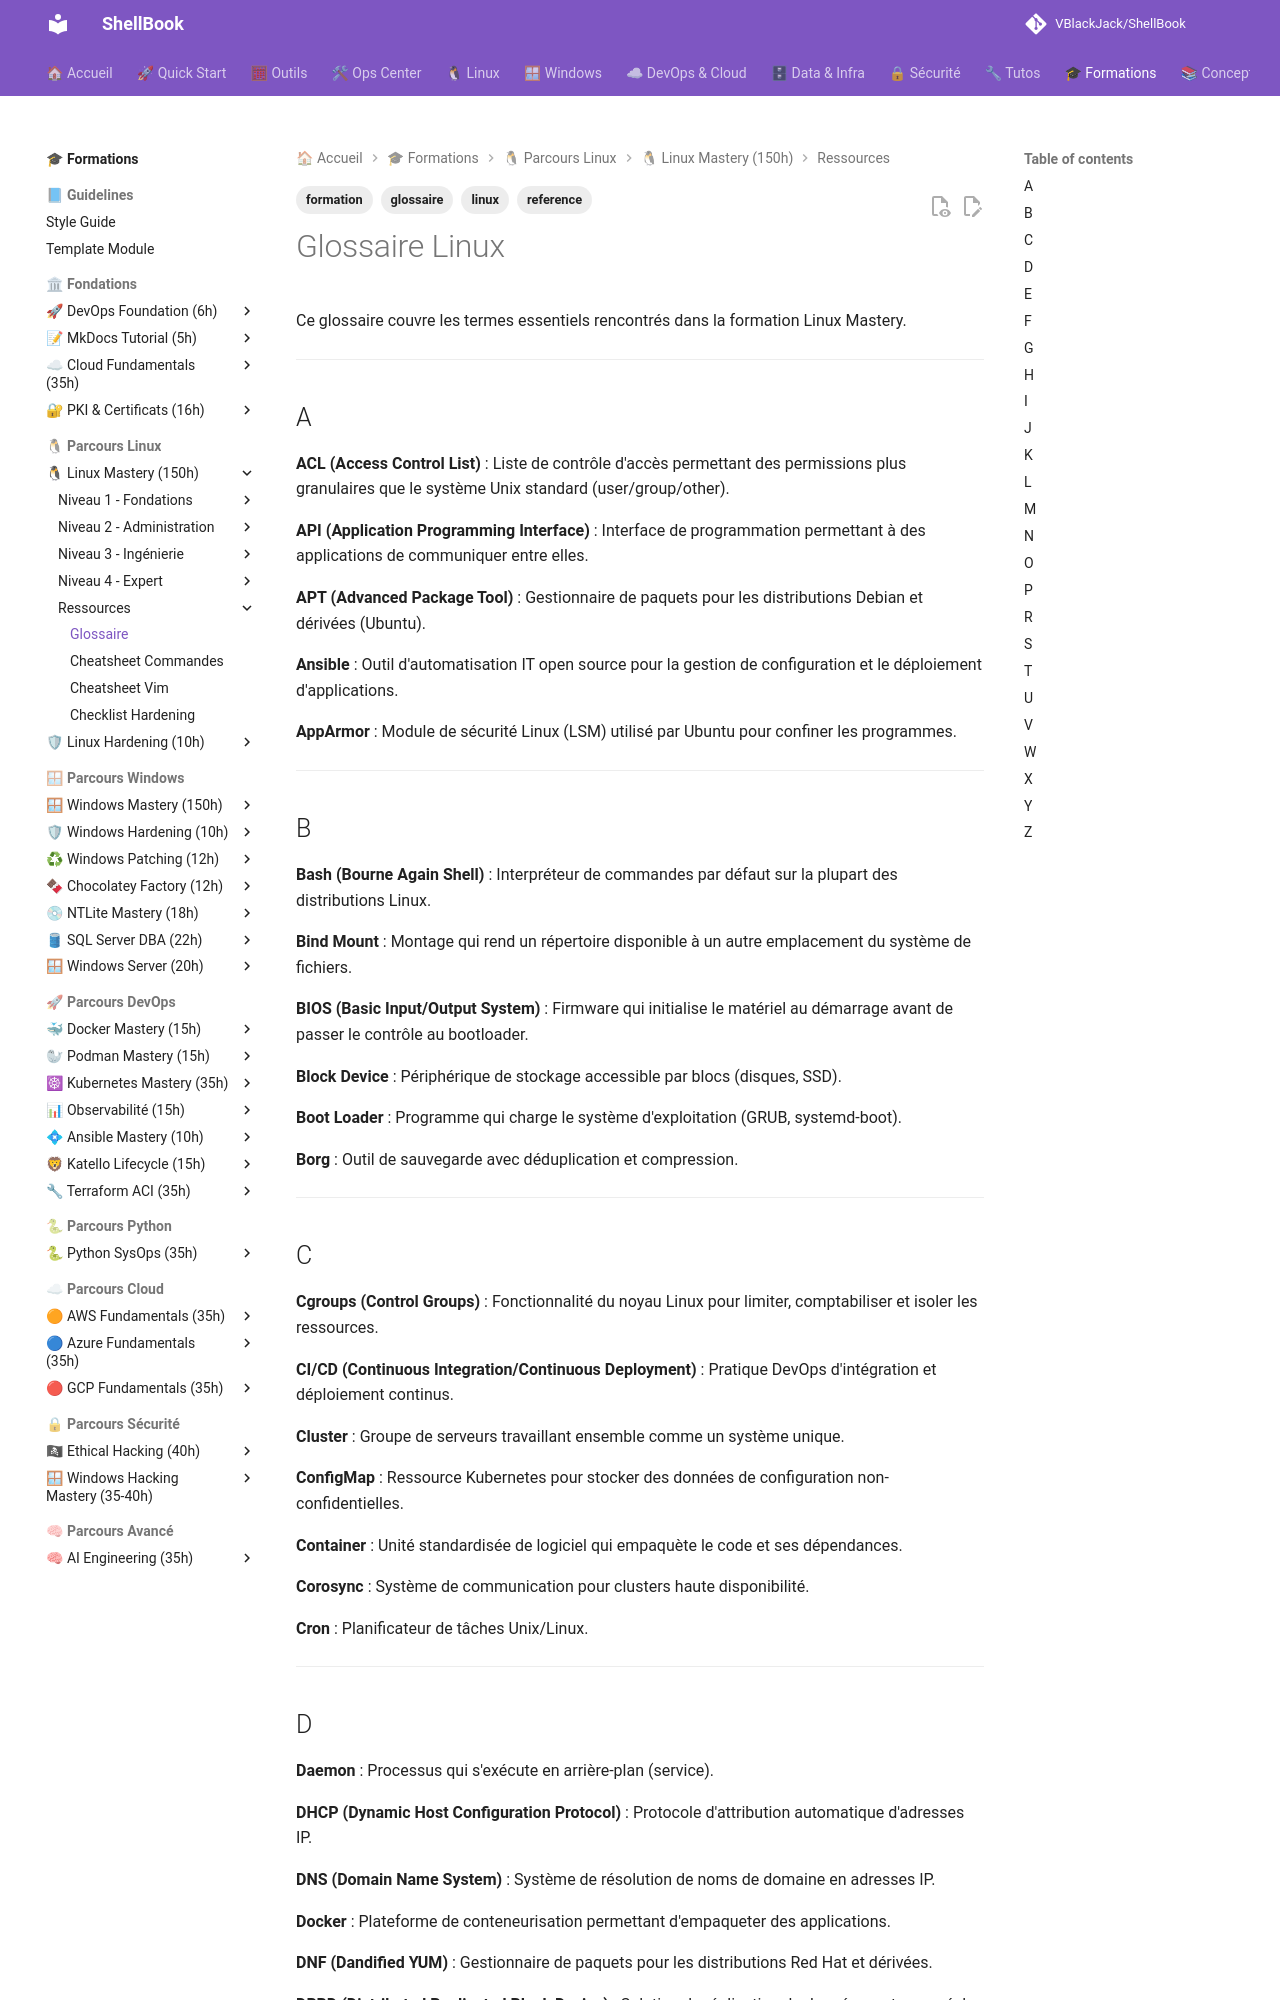

repository: VBlackJack/ShellBook · page: formations/linux-mastery/glossaire/index.html · generator: mkdocs

---
tags:
  - formation
  - linux
  - glossaire
  - reference
---

# Glossaire Linux

Ce glossaire couvre les termes essentiels rencontrés dans la formation Linux Mastery.

---

## A

**ACL (Access Control List)**
: Liste de contrôle d'accès permettant des permissions plus granulaires que le système Unix standard (user/group/other).

**API (Application Programming Interface)**
: Interface de programmation permettant à des applications de communiquer entre elles.

**APT (Advanced Package Tool)**
: Gestionnaire de paquets pour les distributions Debian et dérivées (Ubuntu).

**Ansible**
: Outil d'automatisation IT open source pour la gestion de configuration et le déploiement d'applications.

**AppArmor**
: Module de sécurité Linux (LSM) utilisé par Ubuntu pour confiner les programmes.

---

## B

**Bash (Bourne Again Shell)**
: Interpréteur de commandes par défaut sur la plupart des distributions Linux.

**Bind Mount**
: Montage qui rend un répertoire disponible à un autre emplacement du système de fichiers.

**BIOS (Basic Input/Output System)**
: Firmware qui initialise le matériel au démarrage avant de passer le contrôle au bootloader.

**Block Device**
: Périphérique de stockage accessible par blocs (disques, SSD).

**Boot Loader**
: Programme qui charge le système d'exploitation (GRUB, systemd-boot).

**Borg**
: Outil de sauvegarde avec déduplication et compression.

---

## C

**Cgroups (Control Groups)**
: Fonctionnalité du noyau Linux pour limiter, comptabiliser et isoler les ressources.

**CI/CD (Continuous Integration/Continuous Deployment)**
: Pratique DevOps d'intégration et déploiement continus.

**Cluster**
: Groupe de serveurs travaillant ensemble comme un système unique.

**ConfigMap**
: Ressource Kubernetes pour stocker des données de configuration non-confidentielles.

**Container**
: Unité standardisée de logiciel qui empaquète le code et ses dépendances.

**Corosync**
: Système de communication pour clusters haute disponibilité.

**Cron**
: Planificateur de tâches Unix/Linux.

---
